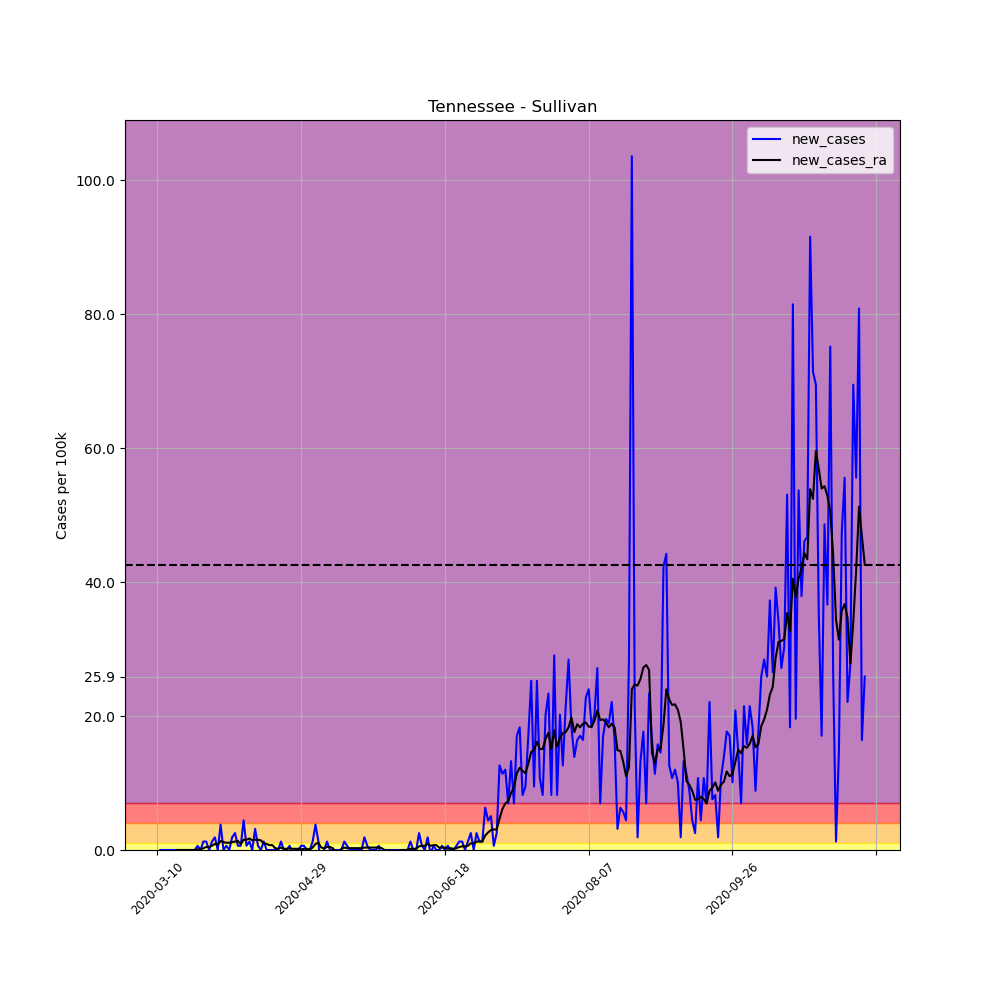

Source data for this figure (header and first rows):
, date, county, state, fips, cases, deaths, COUNTY, STNAME, CTYNAME, POPESTIMATE2019, per_100k, per_100k_ra, new_cases, new_cases_ra
39262, 2020-03-10, Sullivan, Tennessee, 47163, 1, 0, 163, Tennessee, Sullivan, 158348, 0.6315, , , 
39263, 2020-03-11, Sullivan, Tennessee, 47163, 1, 0, 163, Tennessee, Sullivan, 158348, 0.6315, , 0.0, 
39264, 2020-03-12, Sullivan, Tennessee, 47163, 1, 0, 163, Tennessee, Sullivan, 158348, 0.6315, , 0.0, 
39265, 2020-03-13, Sullivan, Tennessee, 47163, 1, 0, 163, Tennessee, Sullivan, 158348, 0.6315, , 0.0, 
39266, 2020-03-14, Sullivan, Tennessee, 47163, 1, 0, 163, Tennessee, Sullivan, 158348, 0.6315, , 0.0, 
39267, 2020-03-15, Sullivan, Tennessee, 47163, 1, 0, 163, Tennessee, Sullivan, 158348, 0.6315, , 0.0, 
39268, 2020-03-16, Sullivan, Tennessee, 47163, 1, 0, 163, Tennessee, Sullivan, 158348, 0.6315, 0.6315, 0.0, 
39269, 2020-03-17, Sullivan, Tennessee, 47163, 1, 0, 163, Tennessee, Sullivan, 158348, 0.6315, 0.6315, 0.0, 0.0
39270, 2020-03-18, Sullivan, Tennessee, 47163, 1, 0, 163, Tennessee, Sullivan, 158348, 0.6315, 0.6315, 0.0, 0.0
39271, 2020-03-19, Sullivan, Tennessee, 47163, 1, 0, 163, Tennessee, Sullivan, 158348, 0.6315, 0.6315, 0.0, 0.0
39272, 2020-03-20, Sullivan, Tennessee, 47163, 1, 0, 163, Tennessee, Sullivan, 158348, 0.6315, 0.6315, 0.0, 0.0
39273, 2020-03-21, Sullivan, Tennessee, 47163, 1, 0, 163, Tennessee, Sullivan, 158348, 0.6315, 0.6315, 0.0, 0.0
39274, 2020-03-22, Sullivan, Tennessee, 47163, 1, 0, 163, Tennessee, Sullivan, 158348, 0.6315, 0.6315, 0.0, 0.0
39275, 2020-03-23, Sullivan, Tennessee, 47163, 1, 0, 163, Tennessee, Sullivan, 158348, 0.6315, 0.6315, 0.0, 0.0
39276, 2020-03-24, Sullivan, Tennessee, 47163, 2, 0, 163, Tennessee, Sullivan, 158348, 1.263, 0.7217, 0.6315, 0.09022
39277, 2020-03-25, Sullivan, Tennessee, 47163, 2, 0, 163, Tennessee, Sullivan, 158348, 1.263, 0.812, 0.0, 0.09022
39278, 2020-03-26, Sullivan, Tennessee, 47163, 4, 0, 163, Tennessee, Sullivan, 158348, 2.526, 1.083, 1.263, 0.2707
39279, 2020-03-27, Sullivan, Tennessee, 47163, 6, 0, 163, Tennessee, Sullivan, 158348, 3.789, 1.534, 1.263, 0.4511
39280, 2020-03-28, Sullivan, Tennessee, 47163, 6, 0, 163, Tennessee, Sullivan, 158348, 3.789, 1.985, 0.0, 0.4511
39281, 2020-03-29, Sullivan, Tennessee, 47163, 8, 0, 163, Tennessee, Sullivan, 158348, 5.052, 2.616, 1.263, 0.6315
39282, 2020-03-30, Sullivan, Tennessee, 47163, 11, 0, 163, Tennessee, Sullivan, 158348, 6.947, 3.518, 1.895, 0.9022
39283, 2020-03-31, Sullivan, Tennessee, 47163, 11, 0, 163, Tennessee, Sullivan, 158348, 6.947, 4.33, 0.0, 0.812
39284, 2020-04-01, Sullivan, Tennessee, 47163, 17, 0, 163, Tennessee, Sullivan, 158348, 10.74, 5.684, 3.789, 1.353
39285, 2020-04-02, Sullivan, Tennessee, 47163, 17, 1, 163, Tennessee, Sullivan, 158348, 10.74, 6.857, 0.0, 1.173
39286, 2020-04-03, Sullivan, Tennessee, 47163, 18, 1, 163, Tennessee, Sullivan, 158348, 11.37, 7.939, 0.6315, 1.083
39287, 2020-04-04, Sullivan, Tennessee, 47163, 18, 1, 163, Tennessee, Sullivan, 158348, 11.37, 9.022, 0.0, 1.083
39288, 2020-04-05, Sullivan, Tennessee, 47163, 21, 1, 163, Tennessee, Sullivan, 158348, 13.26, 10.19, 1.895, 1.173
39289, 2020-04-06, Sullivan, Tennessee, 47163, 25, 1, 163, Tennessee, Sullivan, 158348, 15.79, 11.46, 2.526, 1.263
39290, 2020-04-07, Sullivan, Tennessee, 47163, 26, 1, 163, Tennessee, Sullivan, 158348, 16.42, 12.81, 0.6315, 1.353
39291, 2020-04-08, Sullivan, Tennessee, 47163, 27, 1, 163, Tennessee, Sullivan, 158348, 17.05, 13.71, 0.6315, 0.9022
39292, 2020-04-09, Sullivan, Tennessee, 47163, 34, 1, 163, Tennessee, Sullivan, 158348, 21.47, 15.25, 4.421, 1.534
39293, 2020-04-10, Sullivan, Tennessee, 47163, 35, 1, 163, Tennessee, Sullivan, 158348, 22.1, 16.78, 0.6315, 1.534
39294, 2020-04-11, Sullivan, Tennessee, 47163, 37, 1, 163, Tennessee, Sullivan, 158348, 23.37, 18.49, 1.263, 1.714
39295, 2020-04-12, Sullivan, Tennessee, 47163, 37, 1, 163, Tennessee, Sullivan, 158348, 23.37, 19.94, 0.0, 1.443
39296, 2020-04-13, Sullivan, Tennessee, 47163, 42, 1, 163, Tennessee, Sullivan, 158348, 26.52, 21.47, 3.158, 1.534
39297, 2020-04-14, Sullivan, Tennessee, 47163, 43, 1, 163, Tennessee, Sullivan, 158348, 27.16, 23.01, 0.6315, 1.534
39298, 2020-04-15, Sullivan, Tennessee, 47163, 43, 1, 163, Tennessee, Sullivan, 158348, 27.16, 24.45, 0.0, 1.443
39299, 2020-04-16, Sullivan, Tennessee, 47163, 45, 1, 163, Tennessee, Sullivan, 158348, 28.42, 25.44, 1.263, 0.9924
39300, 2020-04-17, Sullivan, Tennessee, 47163, 45, 1, 163, Tennessee, Sullivan, 158348, 28.42, 26.34, 0.0, 0.9022
39301, 2020-04-18, Sullivan, Tennessee, 47163, 45, 1, 163, Tennessee, Sullivan, 158348, 28.42, 27.07, 0.0, 0.7217
39302, 2020-04-19, Sullivan, Tennessee, 47163, 45, 1, 163, Tennessee, Sullivan, 158348, 28.42, 27.79, 0.0, 0.7217
39303, 2020-04-20, Sullivan, Tennessee, 47163, 45, 1, 163, Tennessee, Sullivan, 158348, 28.42, 28.06, 0.0, 0.2707
39304, 2020-04-21, Sullivan, Tennessee, 47163, 45, 1, 163, Tennessee, Sullivan, 158348, 28.42, 28.24, 0.0, 0.1804
39305, 2020-04-22, Sullivan, Tennessee, 47163, 47, 1, 163, Tennessee, Sullivan, 158348, 29.68, 28.6, 1.263, 0.3609
39306, 2020-04-23, Sullivan, Tennessee, 47163, 47, 1, 163, Tennessee, Sullivan, 158348, 29.68, 28.78, 0.0, 0.1804
39307, 2020-04-24, Sullivan, Tennessee, 47163, 47, 1, 163, Tennessee, Sullivan, 158348, 29.68, 28.96, 0.0, 0.1804
39308, 2020-04-25, Sullivan, Tennessee, 47163, 48, 1, 163, Tennessee, Sullivan, 158348, 30.31, 29.23, 0.6315, 0.2707
39309, 2020-04-26, Sullivan, Tennessee, 47163, 47, 1, 163, Tennessee, Sullivan, 158348, 29.68, 29.41, -0.6315, 0.1804
39310, 2020-04-27, Sullivan, Tennessee, 47163, 47, 1, 163, Tennessee, Sullivan, 158348, 29.68, 29.59, 0.0, 0.1804
39311, 2020-04-28, Sullivan, Tennessee, 47163, 47, 1, 163, Tennessee, Sullivan, 158348, 29.68, 29.77, 0.0, 0.1804
39312, 2020-04-29, Sullivan, Tennessee, 47163, 48, 1, 163, Tennessee, Sullivan, 158348, 30.31, 29.86, 0.6315, 0.09022
39313, 2020-04-30, Sullivan, Tennessee, 47163, 49, 1, 163, Tennessee, Sullivan, 158348, 30.94, 30.04, 0.6315, 0.1804
39314, 2020-05-01, Sullivan, Tennessee, 47163, 49, 1, 163, Tennessee, Sullivan, 158348, 30.94, 30.22, 0.0, 0.1804
39315, 2020-05-02, Sullivan, Tennessee, 47163, 49, 1, 163, Tennessee, Sullivan, 158348, 30.94, 30.31, 0.0, 0.09022
39316, 2020-05-03, Sullivan, Tennessee, 47163, 51, 1, 163, Tennessee, Sullivan, 158348, 32.21, 30.67, 1.263, 0.3609
39317, 2020-05-04, Sullivan, Tennessee, 47163, 57, 1, 163, Tennessee, Sullivan, 158348, 36, 31.58, 3.789, 0.9022
39318, 2020-05-05, Sullivan, Tennessee, 47163, 59, 1, 163, Tennessee, Sullivan, 158348, 37.26, 32.66, 1.263, 1.083
39319, 2020-05-06, Sullivan, Tennessee, 47163, 52, 1, 163, Tennessee, Sullivan, 158348, 32.84, 33.02, -4.421, 0.3609
39320, 2020-05-07, Sullivan, Tennessee, 47163, 52, 1, 163, Tennessee, Sullivan, 158348, 32.84, 33.29, 0.0, 0.2707
39321, 2020-05-08, Sullivan, Tennessee, 47163, 54, 1, 163, Tennessee, Sullivan, 158348, 34.1, 33.74, 1.263, 0.4511
... 187 more rows
